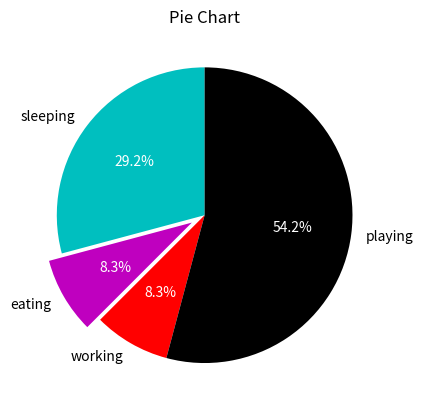

The matplotlib source for this figure:
#!/bin/python
import matplotlib.pyplot as plt

sleeping = [7, 8, 6, 11, 7]
eating   = [1, 2, 1, 3, 4]
working  = [7, 8, 7, 2, 2]
playing  = [8, 5, 7, 8, 13]

slices = [7, 2, 2, 13]
activities = ['sleeping','eating','working','playing']
cols = ['c', 'm', 'r', 'k']

_, _, autotexts = plt.pie(slices,
        labels=activities,
        colors=cols,
        startangle=90,
        explode=(0, 0.1, 0, 0),
        autopct='%1.1f%%')

for autotext in autotexts:
    autotext.set_color('white')

plt.title('Pie Chart')

plt.show()
